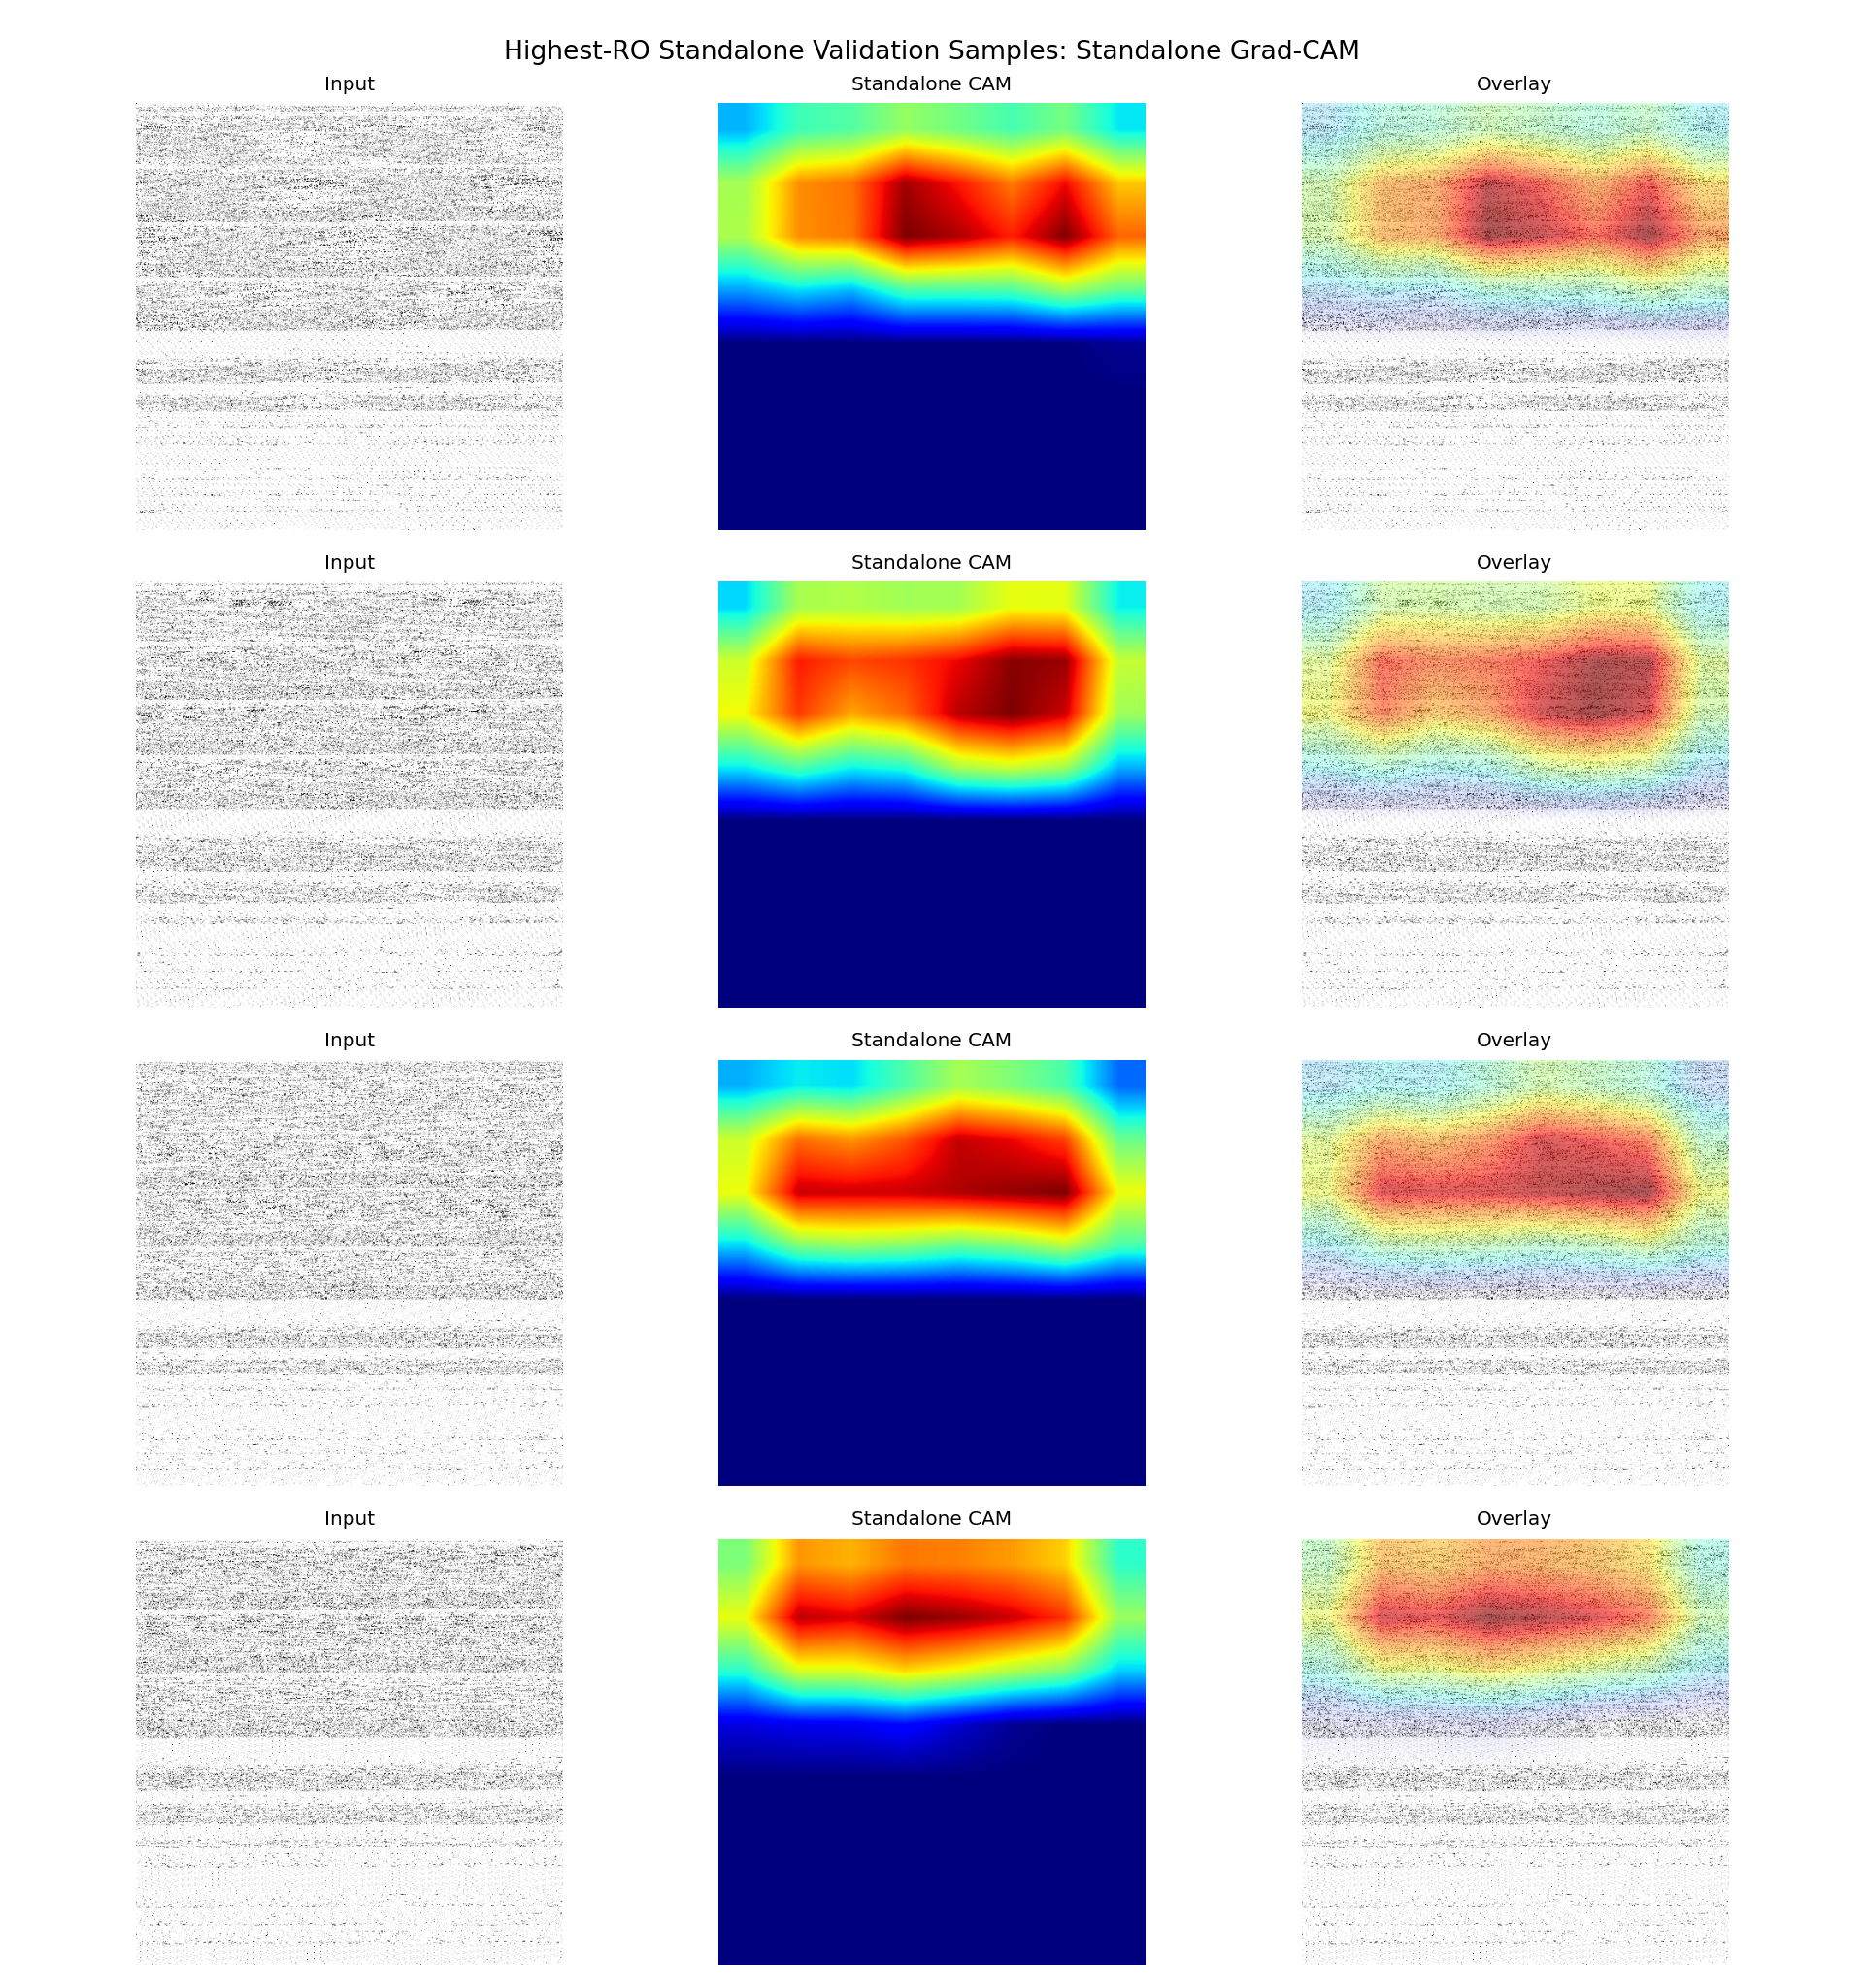

The table this chart was drawn from, first rows:
sample_id, app_name, ro_count, probability, predicted_label, correct, split, target_class, target_layer
it1_S074, ro_22000, 22000, 0.9993, 1, True, fold_0, standalone, conv5
it2_S013, ro_21000, 21000, 0.9999, 1, True, fold_0, standalone, conv5
it2_S042, ro_20000, 20000, 0.9997, 1, True, fold_0, standalone, conv5
it1_S027, ro_19000, 19000, 0.9988, 1, True, fold_0, standalone, conv5
